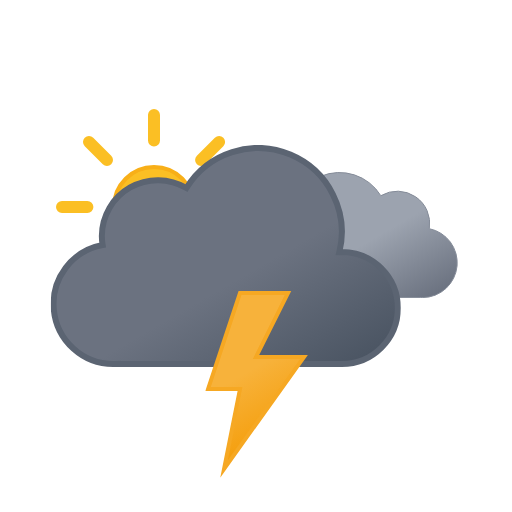
t = 0.00 s
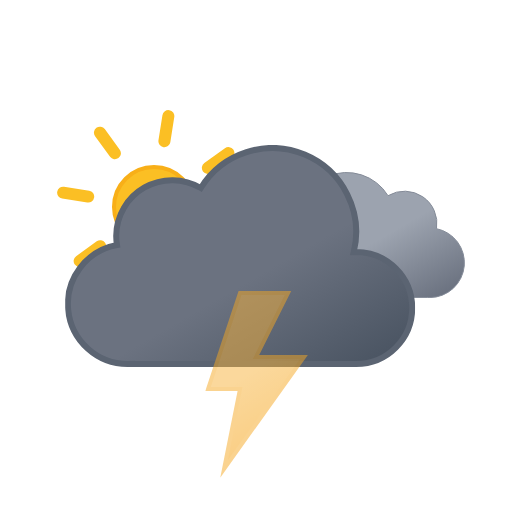
t = 1.20 s
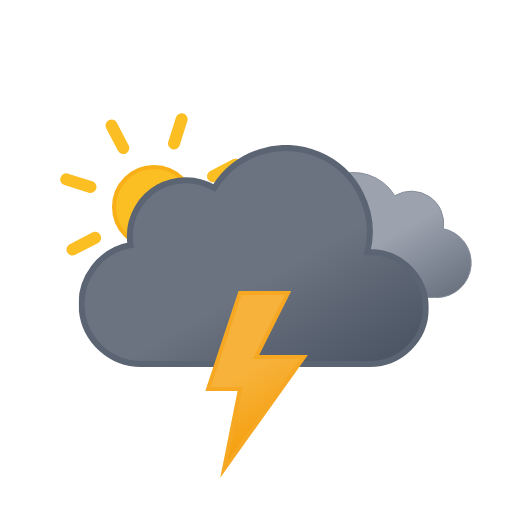
t = 2.33 s
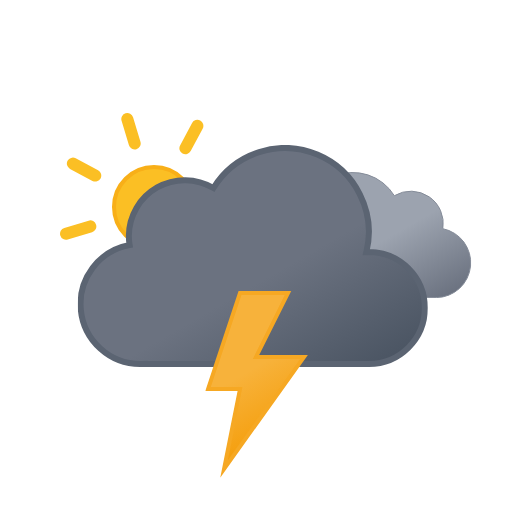
t = 3.75 s
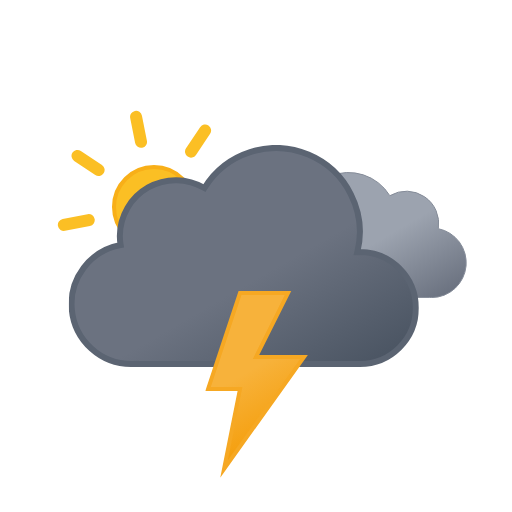
t = 4.50 s
t = 6.00 s: frame unchanged from t = 0.00 s, image omitted

The animated SVG that drew these frames (rendered in a browser with its animation timeline set to each time). Animation: 7 SMIL elements (animate=1,animateTransform=6); one cycle of 6.00 s, repeats indefinitely.

<svg xmlns:xlink="http://www.w3.org/1999/xlink" viewBox="0 0 512 512" xmlns="http://www.w3.org/2000/svg">
  <defs>
    <linearGradient id="thunderstorms-day-extreme-snow_svg__c" x1="52.7" x2="133.4" y1="9.6" y2="149.3" gradientUnits="userSpaceOnUse">
      <stop offset="0" stop-color="#9ca3af"/>
      <stop offset=".5" stop-color="#9ca3af"/>
      <stop offset="1" stop-color="#6b7280"/>
    </linearGradient>
    <linearGradient id="thunderstorms-day-extreme-snow_svg__d" x1="99.5" x2="232.6" y1="30.7" y2="261.4" gradientUnits="userSpaceOnUse">
      <stop offset="0" stop-color="#6b7280"/>
      <stop offset=".5" stop-color="#6b7280"/>
      <stop offset="1" stop-color="#4b5563"/>
    </linearGradient>
    <linearGradient id="thunderstorms-day-extreme-snow_svg__q" x1="8.7" x2="80.9" y1="17.1" y2="142.1" gradientUnits="userSpaceOnUse">
      <stop offset="0" stop-color="#f7b23b"/>
      <stop offset=".5" stop-color="#f7b23b"/>
      <stop offset="1" stop-color="#f59e0b"/>
    </linearGradient>
    <linearGradient id="thunderstorms-day-extreme-snow_svg__a" x1="11.4" x2="32.8" y1="5.9" y2="43.1" gradientUnits="userSpaceOnUse">
      <stop offset="0" stop-color="#86c3db"/>
      <stop offset=".5" stop-color="#86c3db"/>
      <stop offset="1" stop-color="#5eafcf"/>
    </linearGradient>
    <linearGradient xlink:href="#thunderstorms-day-extreme-snow_svg__a" id="thunderstorms-day-extreme-snow_svg__k" x1="67.4" x2="88.8" y1="5.9" y2="43.1"/>
    <linearGradient xlink:href="#thunderstorms-day-extreme-snow_svg__a" id="thunderstorms-day-extreme-snow_svg__n" x1="123.4" x2="144.8" y1="5.9" y2="43.1"/>
    <linearGradient id="thunderstorms-day-extreme-snow_svg__b" x1="78" x2="118" y1="63.4" y2="132.7" gradientUnits="userSpaceOnUse">
      <stop offset="0" stop-color="#fbbf24"/>
      <stop offset=".5" stop-color="#fbbf24"/>
      <stop offset="1" stop-color="#f59e0b"/>
    </linearGradient>
    <symbol id="thunderstorms-day-extreme-snow_svg__g" viewBox="0 0 196 196">
      <circle cx="98" cy="98" r="40" fill="url(#thunderstorms-day-extreme-snow_svg__b)" stroke="#f8af18" stroke-miterlimit="10" stroke-width="4"/>
      <path fill="none" stroke="#fbbf24" stroke-linecap="round" stroke-miterlimit="10" stroke-width="12" d="M98 31.4V6m0 184v-25.4M145.1 51l18-17.9M33 163l18-17.9M51 51 33 33m130.1 130.1-18-18M6 98h25.4M190 98h-25.4">
        <animateTransform additive="sum" attributeName="transform" dur="6s" repeatCount="indefinite" type="rotate" values="0 98 98; 45 98 98"/>
      </path>
    </symbol>
    <symbol id="thunderstorms-day-extreme-snow_svg__e" viewBox="0 0 200.3 126.1">
      <path fill="url(#thunderstorms-day-extreme-snow_svg__c)" stroke="#848b98" stroke-miterlimit="10" d="M.5 93.2a32.4 32.4 0 0 0 32.4 32.4h129.8v-.1l2.3.1a34.8 34.8 0 0 0 6.5-68.9 32.4 32.4 0 0 0-48.5-33 48.6 48.6 0 0 0-88.6 37.1h-1.5A32.4 32.4 0 0 0 .5 93.1Z"/>
    </symbol>
    <symbol id="thunderstorms-day-extreme-snow_svg__f" viewBox="0 0 350 222">
      <path fill="url(#thunderstorms-day-extreme-snow_svg__d)" stroke="#5b6472" stroke-miterlimit="10" stroke-width="6" d="m291 107-2.5.1A83.9 83.9 0 0 0 135.6 43 56 56 0 0 0 51 91a56.6 56.6 0 0 0 .8 9A60 60 0 0 0 63 219l4-.2v.2h224a56 56 0 0 0 0-112Z"/>
    </symbol>
    <symbol id="thunderstorms-day-extreme-snow_svg__h" overflow="visible" viewBox="0 0 398 222">
      <use xlink:href="#thunderstorms-day-extreme-snow_svg__e" width="200.3" height="126.1" transform="translate(198 27)">
        <animateTransform additive="sum" attributeName="transform" dur="6s" repeatCount="indefinite" type="translate" values="-9 0; 9 0; -9 0"/>
      </use>
      <use xlink:href="#thunderstorms-day-extreme-snow_svg__f" width="350" height="222">
        <animateTransform additive="sum" attributeName="transform" dur="6s" repeatCount="indefinite" type="translate" values="-18 0; 18 0; -18 0"/>
      </use>
    </symbol>
    <symbol id="thunderstorms-day-extreme-snow_svg__s" overflow="visible" viewBox="0 0 410.8 258">
      <use xlink:href="#thunderstorms-day-extreme-snow_svg__g" width="196" height="196"/>
      <use xlink:href="#thunderstorms-day-extreme-snow_svg__h" width="398" height="222" transform="translate(12.84 36)"/>
    </symbol>
    <symbol id="thunderstorms-day-extreme-snow_svg__t" overflow="visible" viewBox="0 0 156.2 49">
      <g>
        <animateTransform id="thunderstorms-day-extreme-snow_svg__j" additive="sum" attributeName="transform" begin="0s; j.end+1s" dur="2s" type="translate" values="0 -36; 0 92;"/>
      </g>
      <g>
        <animateTransform id="thunderstorms-day-extreme-snow_svg__m" additive="sum" attributeName="transform" begin="-.83s; m.end+1s" dur="2s" type="translate" values="0 -36; 0 92;"/>
      </g>
      <g>
        <animateTransform id="thunderstorms-day-extreme-snow_svg__p" additive="sum" attributeName="transform" begin=".83s; p.end+1s" dur="2s" type="translate" values="0 -36; 0 92;"/>
      </g>
    </symbol>
    <symbol id="thunderstorms-day-extreme-snow_svg__u" viewBox="0 0 102.7 186.8">
      <path fill="url(#thunderstorms-day-extreme-snow_svg__q)" stroke="#f6a823" stroke-miterlimit="10" stroke-width="4" d="m34.8 2-32 96h32l-16 80 80-112h-48l32-64h-48z">
        <animate id="thunderstorms-day-extreme-snow_svg__r" attributeName="opacity" begin="0s; r.end+.67s" dur="1.33s" keyTimes="0; .38; .5; .63; .75; .86; .94; 1" values="1; 1; 0; 1; 0; 1; 0; 1"/>
      </path>
    </symbol>
  </defs>
  <use xlink:href="#thunderstorms-day-extreme-snow_svg__s" width="410.8" height="258" transform="translate(56 109)"/>
  <use xlink:href="#thunderstorms-day-extreme-snow_svg__t" width="156.2" height="49" transform="translate(177.9 337.5)"/>
  <use xlink:href="#thunderstorms-day-extreme-snow_svg__u" width="102.7" height="186.7" transform="translate(205.23 291)"/>
</svg>
